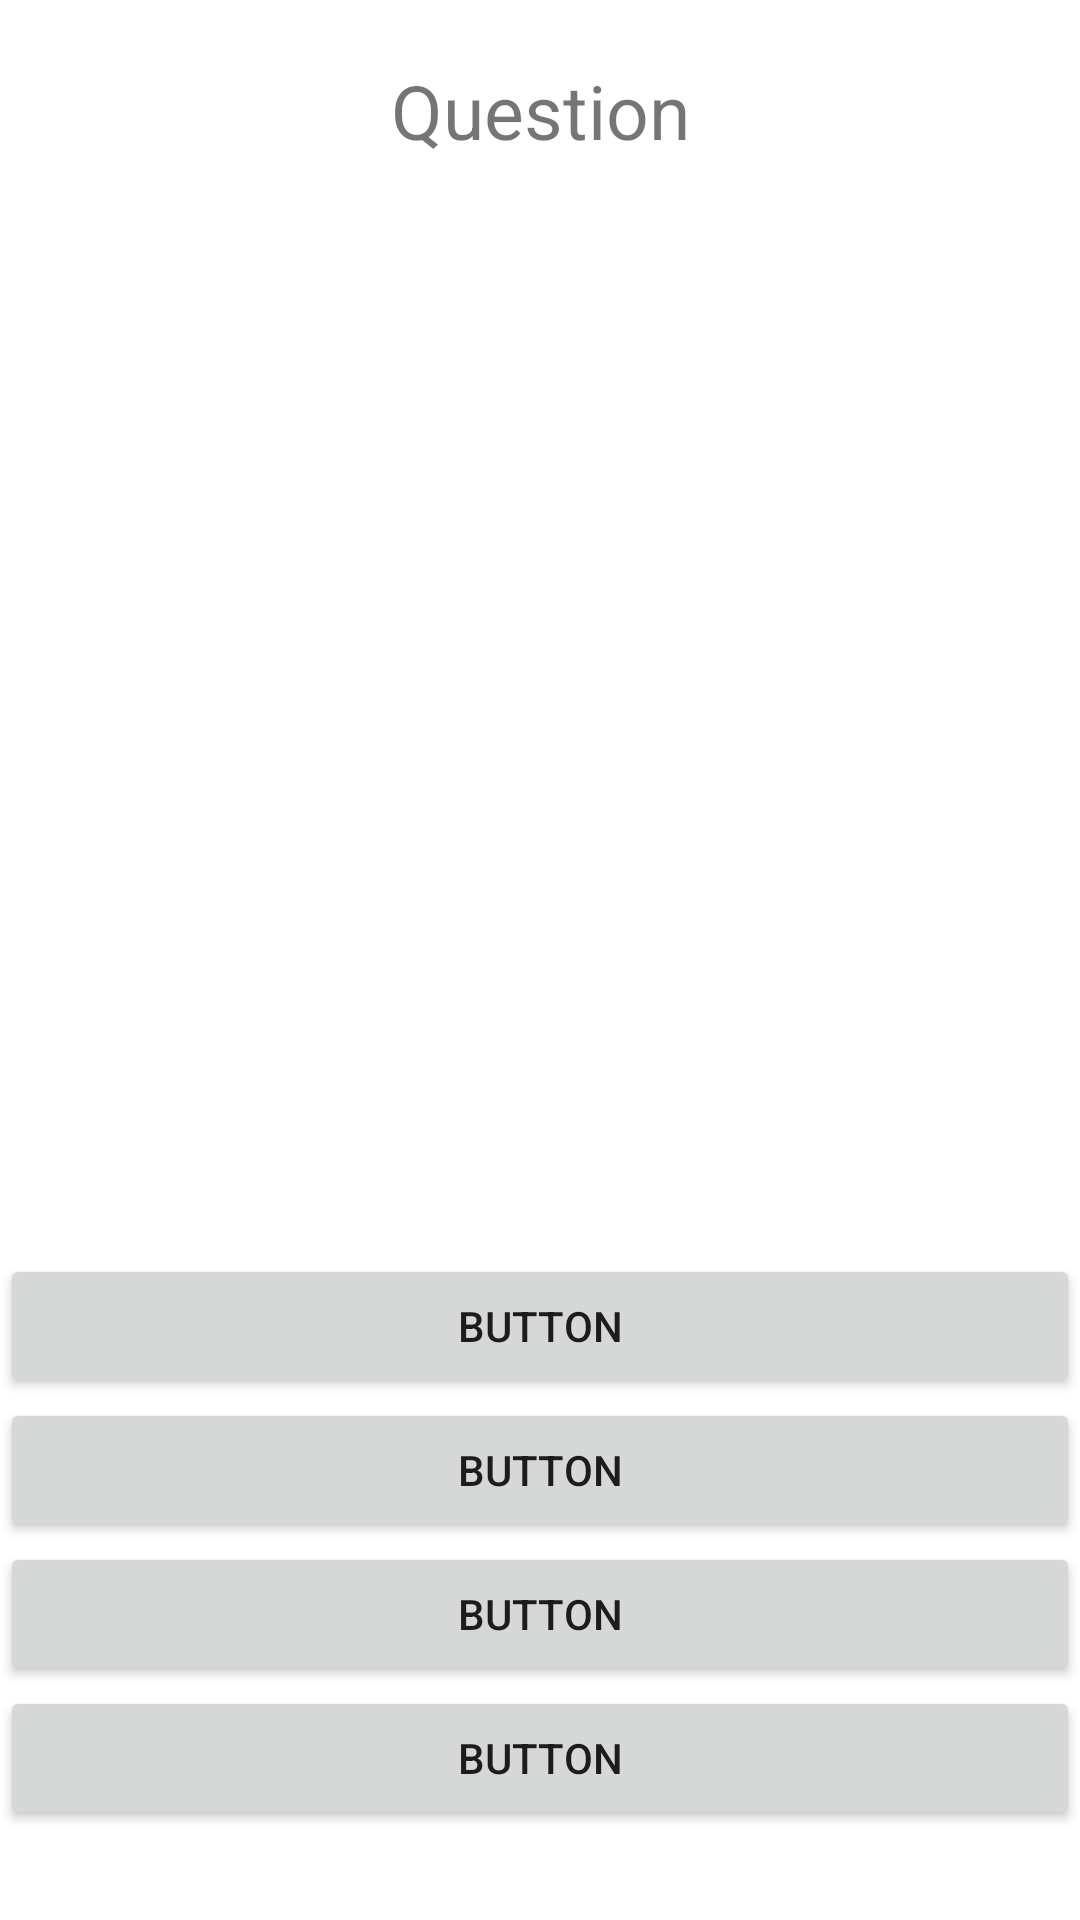

Here is an Android app screen rendered from its layout file. Give the layout XML and the strings, colors and styles it references.
<!-- AndroidManifest.xml: application theme Theme.ProjetQuiz -->
<!-- res/layout/activity_main.xml -->
<?xml version="1.0" encoding="utf-8"?>
<RelativeLayout xmlns:android="http://schemas.android.com/apk/res/android"
    xmlns:app="http://schemas.android.com/apk/res-auto"
    xmlns:tools="http://schemas.android.com/tools"
    android:layout_width="match_parent"
    android:layout_height="match_parent"
    tools:context=".MainActivity">

    <Button
        android:id="@+id/btn_one"
        android:layout_width="match_parent"
        android:layout_height="wrap_content"
        android:text="Button"
        android:layout_centerHorizontal="true"
        android:layout_above="@+id/btn_two"/>

    <Button
        android:id="@+id/btn_two"
        android:layout_width="match_parent"
        android:layout_height="wrap_content"
        android:text="Button"
        android:layout_centerHorizontal="true"
        android:layout_above="@+id/btn_three"/>

    <Button
        android:id="@+id/btn_three"
        android:layout_width="match_parent"
        android:layout_height="wrap_content"
        android:text="Button"
        android:layout_centerHorizontal="true"
        android:layout_above="@+id/btn_four"/>

    <Button
        android:id="@+id/btn_four"
        android:layout_width="match_parent"
        android:layout_height="wrap_content"
        android:text="Button"
        android:layout_centerHorizontal="true"
        android:layout_marginBottom="30dp"
        android:layout_alignParentBottom="true"/>

    <TextView
        android:id="@+id/tv_question"
        android:layout_width="match_parent"
        android:layout_height="wrap_content"
        android:layout_centerHorizontal="true"
        android:text="Question"
        android:textSize="25sp"
        android:paddingTop="20sp"
        android:gravity="center_horizontal"
        android:layout_above="@+id/btn_one"
        android:layout_alignParentTop="true"/>

</RelativeLayout>
<!-- resources referenced by this layout -->
<resources>
  <style name="Theme.ProjetQuiz" parent="Theme.MaterialComponents.DayNight.DarkActionBar">
          
          <item name="colorPrimary">@color/purple_500</item>
          <item name="colorPrimaryVariant">@color/purple_700</item>
          <item name="colorOnPrimary">@color/white</item>
          
          <item name="colorSecondary">@color/teal_200</item>
          <item name="colorSecondaryVariant">@color/teal_700</item>
          <item name="colorOnSecondary">@color/black</item>
          
          <item name="android:statusBarColor" tools:targetApi="l">?attr/colorPrimaryVariant</item>
          
      </style>
  <!-- not gathered from this repository: default colours our renderer supplied (Android Studio template values) -->
  <color name="purple_500">#FF6200EE</color>
  <color name="purple_700">#FF3700B3</color>
  <color name="teal_200">#FF03DAC5</color>
  <color name="teal_700">#FF018786</color>
  <color name="black">#FF000000</color>
  <color name="white">#FFFFFFFF</color>
</resources>
